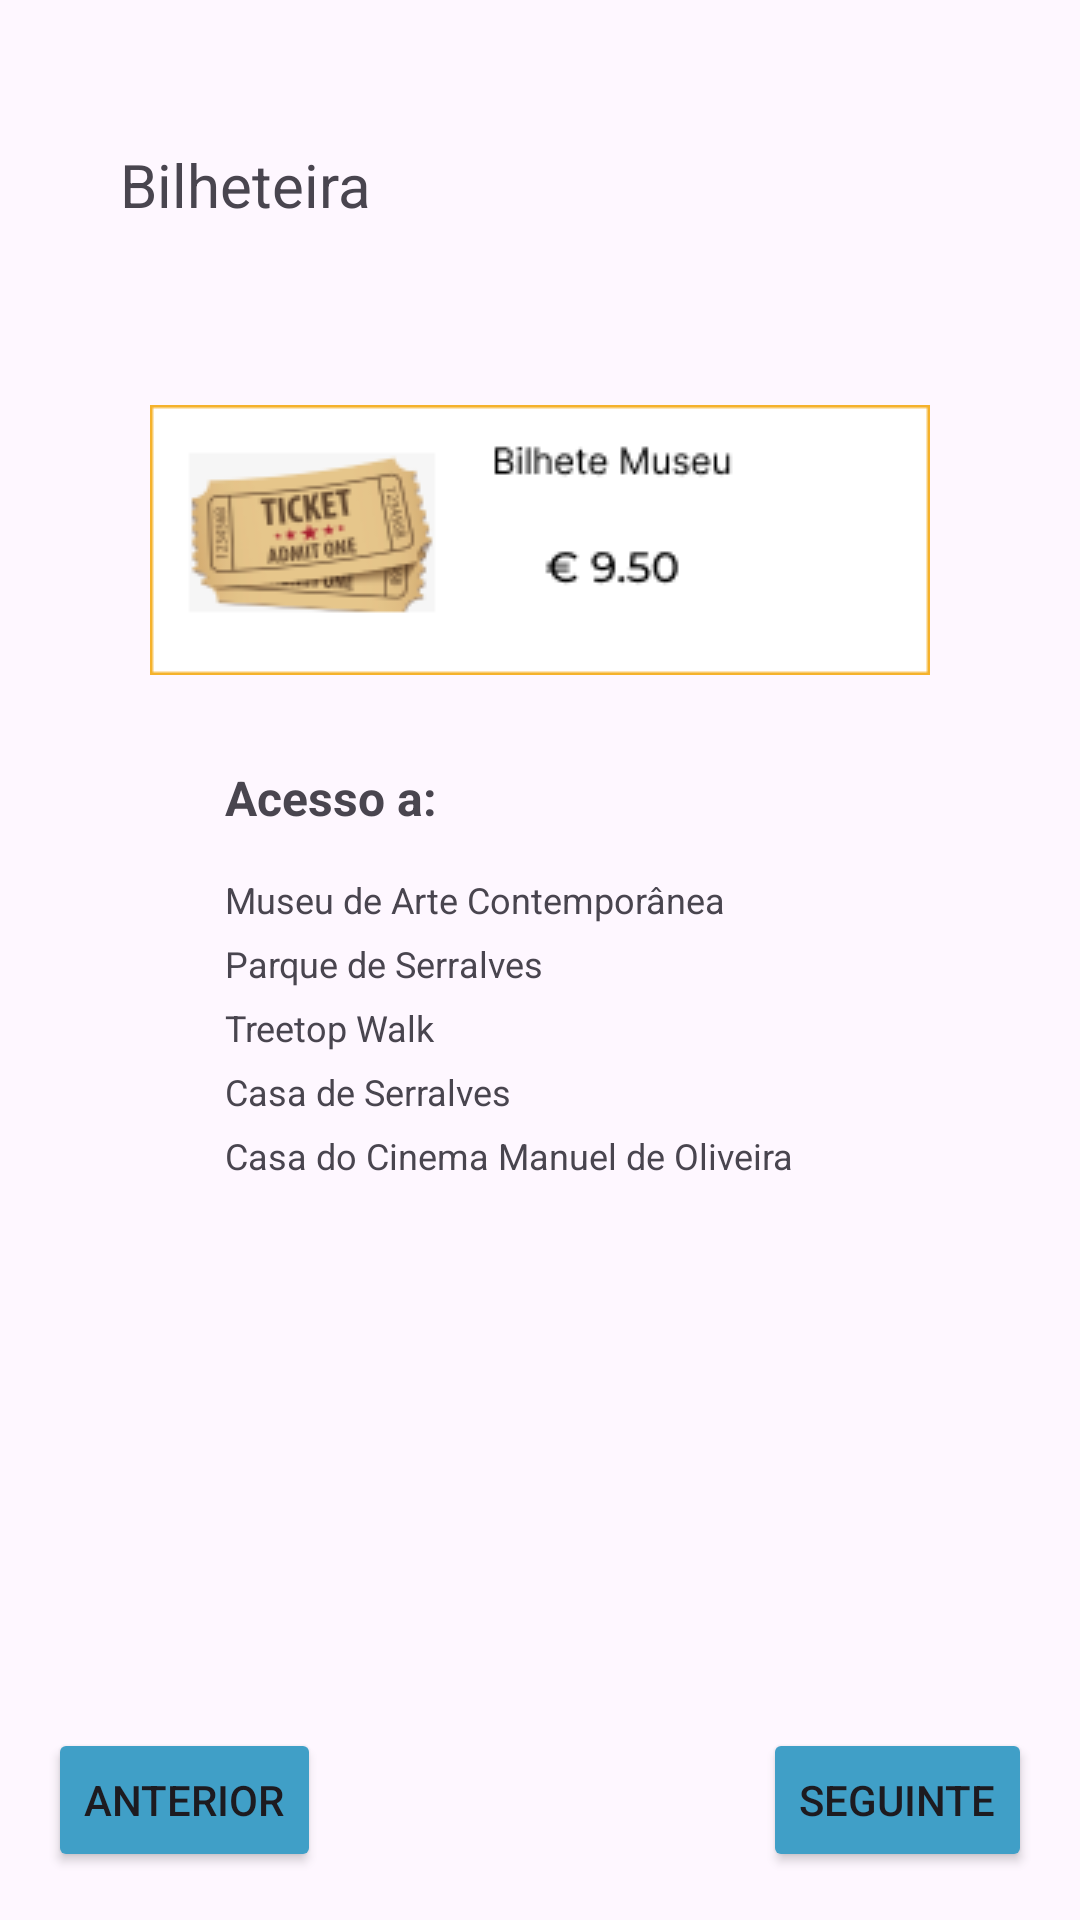

Layout XML and referenced resources for this Android screen:
<!-- AndroidManifest.xml: application theme Theme.Projetocma -->
<!-- res/layout/fragment_ticket_museum.xml -->
<?xml version="1.0" encoding="utf-8"?>
<androidx.constraintlayout.widget.ConstraintLayout xmlns:android="http://schemas.android.com/apk/res/android"
    xmlns:app="http://schemas.android.com/apk/res-auto"
    xmlns:tools="http://schemas.android.com/tools"
    android:layout_width="match_parent"
    android:layout_height="match_parent"
    tools:context=".TicketsMuseum">

    <TextView
        android:id="@+id/bilheteira_museum"
        android:layout_width="wrap_content"
        android:layout_height="wrap_content"
        android:layout_marginStart="40dp"
        android:layout_marginTop="48dp"
        android:text="Bilheteira"
        android:textSize="20sp"
        app:layout_constraintStart_toStartOf="parent"
        app:layout_constraintTop_toTopOf="parent" />

    <ImageView
        android:id="@+id/ticket_museum"
        android:layout_width="wrap_content"
        android:layout_height="wrap_content"
        android:layout_marginTop="60dp"
        app:layout_constraintEnd_toEndOf="parent"
        app:layout_constraintStart_toStartOf="parent"
        app:layout_constraintTop_toBottomOf="@+id/bilheteira_museum"
        app:srcCompat="@drawable/ticket_museum" />

    <TextView
        android:id="@+id/acesso_museum"
        android:layout_width="wrap_content"
        android:layout_height="wrap_content"
        android:layout_marginStart="75dp"
        android:layout_marginTop="30dp"
        android:text="Acesso a:"
        android:textSize="16sp"
        android:textStyle="bold"
        app:layout_constraintStart_toStartOf="parent"
        app:layout_constraintTop_toBottomOf="@+id/ticket_museum" />

    <TextView
        android:id="@+id/casa_serralves_museum"
        android:layout_width="wrap_content"
        android:layout_height="wrap_content"
        android:layout_marginStart="75dp"
        android:layout_marginTop="5dp"
        android:text="Casa de Serralves"
        android:textSize="12sp"
        app:layout_constraintStart_toStartOf="parent"
        app:layout_constraintTop_toBottomOf="@+id/treetop_walk_museum" />

    <TextView
        android:id="@+id/parque_serralves_museum"
        android:layout_width="wrap_content"
        android:layout_height="wrap_content"
        android:layout_marginStart="75dp"
        android:layout_marginTop="5dp"
        android:text="Parque de Serralves"
        android:textSize="12sp"
        app:layout_constraintStart_toStartOf="parent"
        app:layout_constraintTop_toBottomOf="@+id/museu_arte_museum" />

    <TextView
        android:id="@+id/casa_cinema_museum"
        android:layout_width="wrap_content"
        android:layout_height="wrap_content"
        android:layout_marginStart="75dp"
        android:layout_marginTop="5dp"
        android:text="Casa do Cinema Manuel de Oliveira"
        android:textSize="12sp"
        app:layout_constraintStart_toStartOf="parent"
        app:layout_constraintTop_toBottomOf="@+id/casa_serralves_museum" />

    <TextView
        android:id="@+id/museu_arte_museum"
        android:layout_width="wrap_content"
        android:layout_height="wrap_content"
        android:layout_marginStart="75dp"
        android:layout_marginTop="15dp"
        android:text="Museu de Arte Contemporânea"
        android:textSize="12sp"
        app:layout_constraintStart_toStartOf="parent"
        app:layout_constraintTop_toBottomOf="@+id/acesso_museum" />

    <TextView
        android:id="@+id/treetop_walk_museum"
        android:layout_width="wrap_content"
        android:layout_height="wrap_content"
        android:layout_marginStart="75dp"
        android:layout_marginTop="5dp"
        android:text="Treetop Walk"
        android:textSize="12sp"
        app:layout_constraintStart_toStartOf="parent"
        app:layout_constraintTop_toBottomOf="@+id/parque_serralves_museum" />

    <Button
        android:id="@+id/button_back_museum"
        android:layout_width="wrap_content"
        android:layout_height="wrap_content"
        android:layout_marginStart="16dp"
        android:layout_marginBottom="16dp"
        android:backgroundTint="#409FC7"
        android:text="Anterior"
        android:textColorHighlight="#FFFFFF"
        android:textColorLink="#409FC7"
        app:layout_constraintBottom_toBottomOf="parent"
        app:layout_constraintStart_toStartOf="parent" />

    <Button
        android:id="@+id/button_next_museum"
        android:layout_width="wrap_content"
        android:layout_height="wrap_content"
        android:layout_marginEnd="16dp"
        android:layout_marginBottom="16dp"
        android:backgroundTint="#409FC7"
        android:text="Seguinte"
        app:layout_constraintBottom_toBottomOf="parent"
        app:layout_constraintEnd_toEndOf="parent" />
</androidx.constraintlayout.widget.ConstraintLayout>
<!-- resources referenced by this layout -->
<resources>
  <!-- drawable ticket_museum: png bitmap (drawable, 9357 bytes) -->
  <style name="Theme.Projetocma" parent="Base.Theme.Projetocma" />
  <style name="Base.Theme.Projetocma" parent="Theme.Material3.Light.NoActionBar">
          
          
      </style>
</resources>
